Labelled photos from "fire-smoke-detection", an image-classification folder in cabasoah/fire-smoke-detection. The possible labels are: fire, smoke.

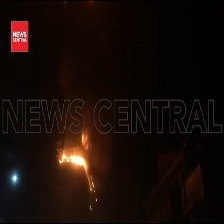
Label: fire

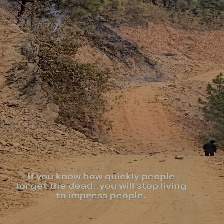
Label: smoke

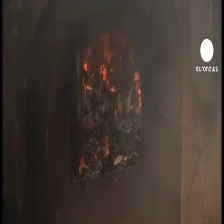
Label: fire

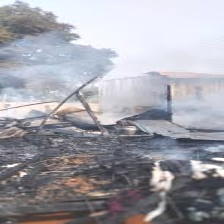
Label: smoke

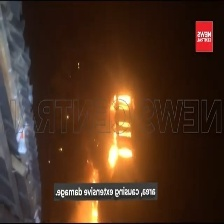
Label: fire

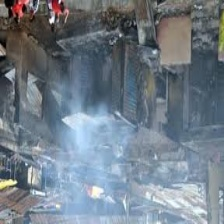
Label: smoke
